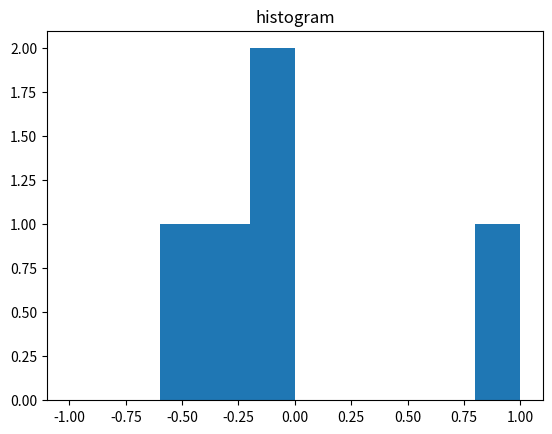

This chart was generated by the following Python code:
import numpy as np
a = np.arange(5, 16)
print("Answer 1:  ",a)
b = np.arange(0, 24, 7)
print("Answer 2:  ",b)
f = np.random.uniform(-1,1,5)
print("Answer 3:  ", f)
    
import matplotlib.pyplot as plt
plt.hist(f, bins = [-1,-0.8,-0.6,-0.4,-0.2,0,0.2,0.4,0.6,0.8,1]) 
plt.title("histogram") 
plt.show()

g = np.random.rand(10)
h = np.random.rand(10)
print(g,h)
ed = 0.00
for i in range(10):
    ed = ed + ((g[i]-h[i]) * (g[i]-h[i]))
print(ed)